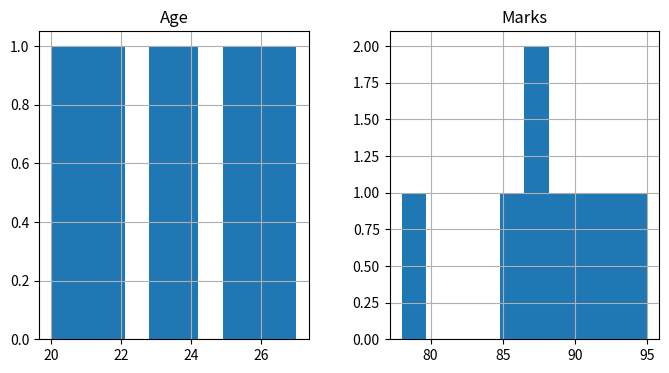
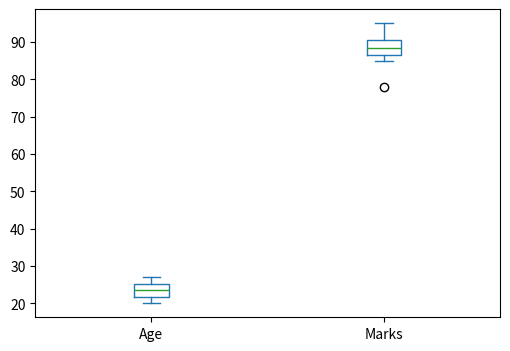

Reproduce these figures in Python, in order.
import pandas as pd
import matplotlib.pyplot as plt

# Sample Dataset
data = {
    "Age": [20, 22, 21, 23, 24, 25, 26, 27],
    "Marks": [85, 90, 78, 88, 95, 92, 87, 89]
}

df = pd.DataFrame(data)

# First 5 Rows
print("First 5 Rows:")
print(df.head())

# Dataset Information
print("\nDataset Information:")
print(df.info())

# Statistical Summary
print("\nStatistical Summary:")
print(df.describe())

# Missing Values
print("\nMissing Values:")
print(df.isnull().sum())

# Correlation Matrix
print("\nCorrelation Matrix:")
print(df.corr())

# Histogram
df.hist(figsize=(8, 4))
plt.show()

# Box Plot
df.plot(kind='box', figsize=(6, 4))
plt.show()
